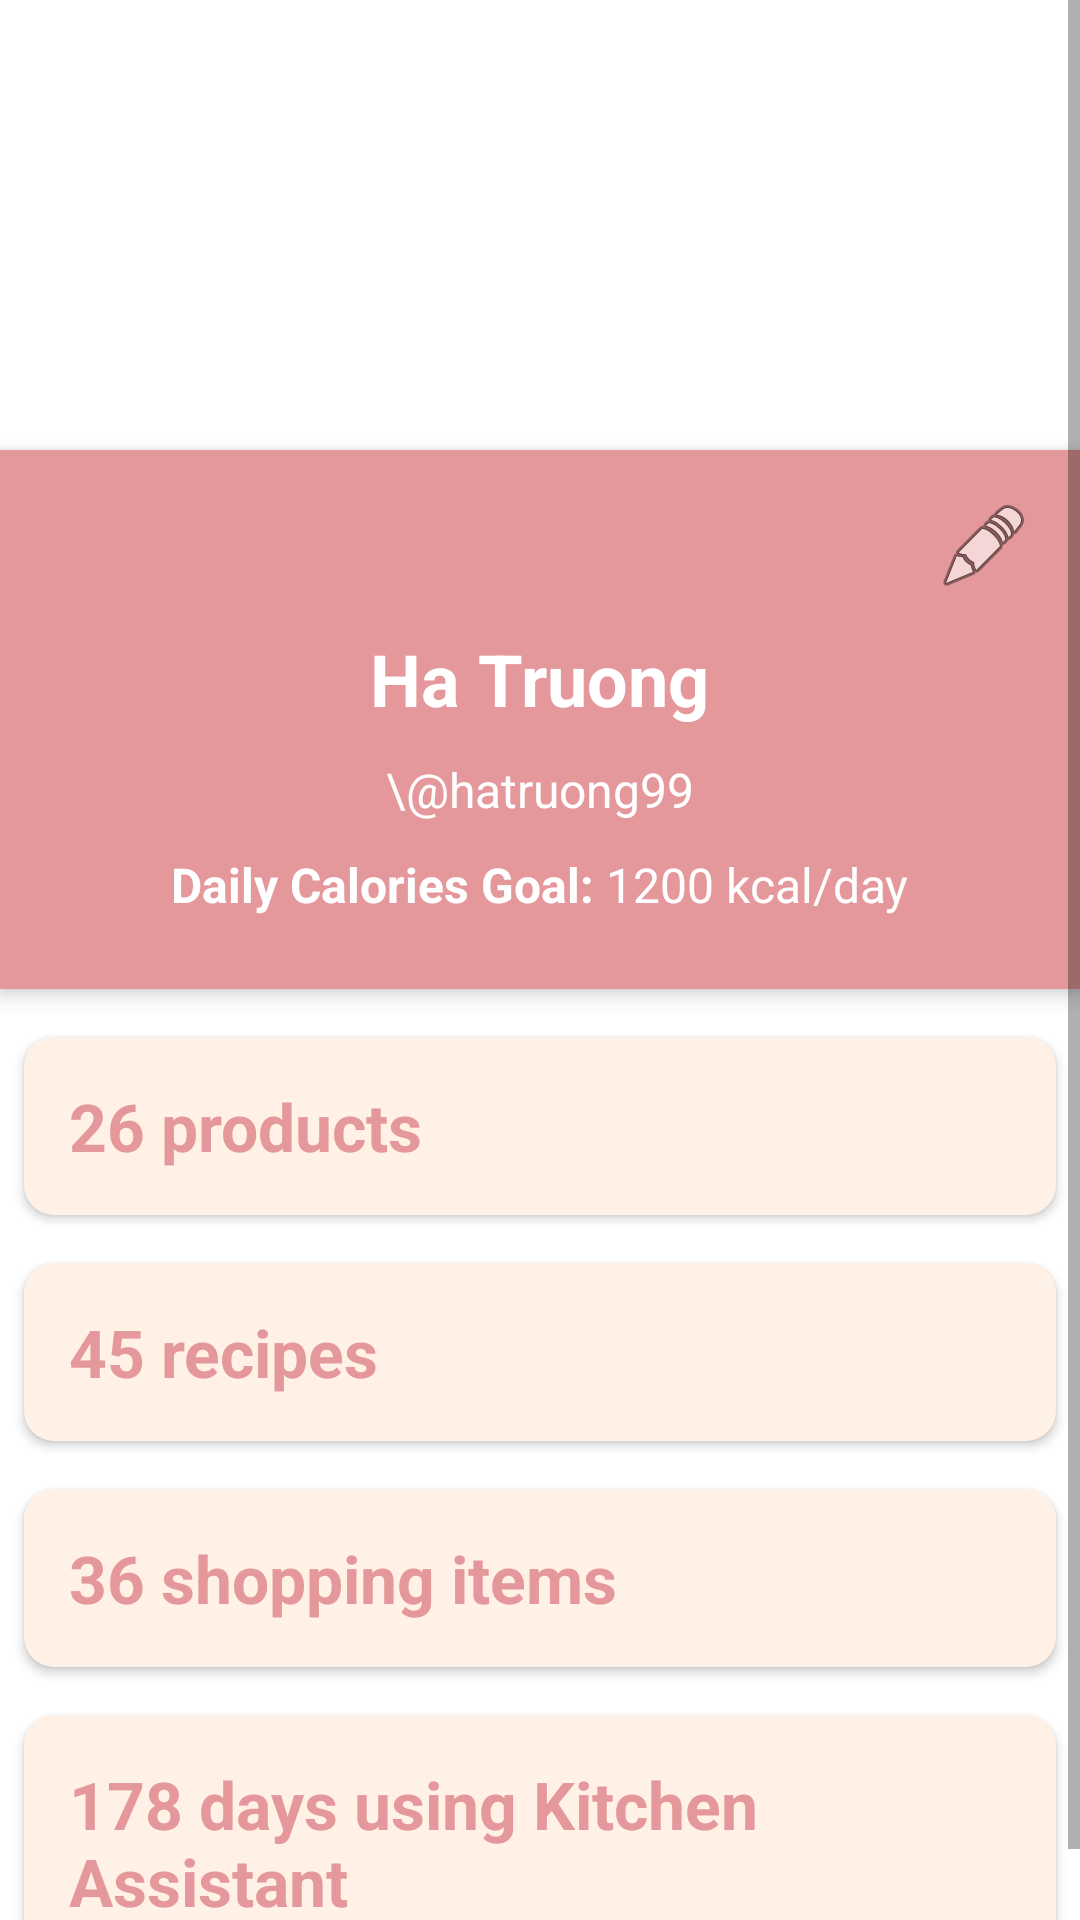

Android layout source for this screen:
<!-- AndroidManifest.xml: application theme AppTheme -->
<!-- res/layout/fragment_profile.xml -->
<?xml version="1.0" encoding="utf-8"?>
<ScrollView xmlns:android="http://schemas.android.com/apk/res/android"
    xmlns:app="http://schemas.android.com/apk/res-auto"
    xmlns:tools="http://schemas.android.com/tools"
    android:layout_width="match_parent"
    android:background="@color/white"
    android:layout_height="match_parent">

    <RelativeLayout
        android:layout_width="match_parent"
        android:layout_height="match_parent"
        android:id="@+id/layout">


        <ImageView
            android:id="@+id/ivBackground"
            android:layout_width="match_parent"
            android:layout_height="150dp"
            android:background="?attr/selectableItemBackgroundBorderless"
            android:scaleType="centerCrop"

            android:src="@drawable/profile_background"
            app:srcCompat="@drawable/profile_background" />

        <ImageView
            android:id="@+id/ivProfileImage"
            android:clickable="true"
            android:layout_width="200dp"
            android:layout_height="200dp"
            android:layout_below="@+id/ivBackground"
            android:layout_centerHorizontal="true"
            android:layout_marginTop="-130dp"
            android:elevation="5dp"
            android:padding="20dp"
            android:scaleType="centerCrop"
            android:src="@drawable/default_avatar_file" />

        <RelativeLayout
            android:id="@+id/rlProfileLayout"
            android:layout_width="match_parent"
            android:layout_height="wrap_content"
            android:layout_below="@+id/ivBackground"
            android:background="@color/pastelPink2"
            android:elevation="4dp"
            android:paddingBottom="24dp">

            <ImageView
                android:id="@+id/ivEdit"
                android:layout_width="wrap_content"
                android:layout_height="wrap_content"
                android:layout_alignParentRight="true"
                android:layout_marginLeft="16dp"
                android:layout_marginRight="16dp"
                android:layout_marginTop="16dp"
                android:clickable="true"
                android:src="@android:drawable/ic_menu_edit" />

            <TextView
                android:id="@+id/tvName"
                android:layout_width="wrap_content"
                android:layout_height="wrap_content"
                android:layout_centerHorizontal="true"
                android:layout_marginTop="60dp"
                android:text="Ha Truong"
                android:textColor="@color/white"
                android:textSize="24sp"
                android:textStyle="bold" />

            <TextView
                android:id="@+id/tvUsername"
                android:layout_width="wrap_content"
                android:layout_height="wrap_content"
                android:layout_below="@+id/tvName"
                android:layout_centerHorizontal="true"
                android:layout_marginTop="10dp"
                android:text="\@hatruong99"
                android:textColor="@color/white"
                android:textSize="16sp" />

            <RelativeLayout
                android:id="@+id/rlNutritionGoal"
                android:layout_width="wrap_content"
                android:layout_height="wrap_content"
                android:layout_centerHorizontal="true"
                android:layout_below="@+id/tvUsername">

                <TextView
                    android:id="@+id/tvCaloriesText"
                    android:layout_width="wrap_content"
                    android:layout_height="wrap_content"
                    android:layout_marginTop="10dp"
                    android:text="Daily Calories Goal: "
                    android:textColor="@color/white"
                    android:textStyle="bold"
                    android:textSize="16sp" />

                <TextView
                    android:id="@+id/tvCaloriesGoal"
                    android:layout_width="wrap_content"
                    android:layout_height="wrap_content"
                    android:layout_marginTop="10dp"
                    android:layout_toRightOf="@id/tvCaloriesText"
                    android:text="1200 kcal/day"
                    android:textColor="@color/white"
                    android:textSize="16sp" />

            </RelativeLayout>
        </RelativeLayout>

        <androidx.cardview.widget.CardView
            android:id="@+id/cvProducts"
            android:layout_below="@id/rlProfileLayout"
            android:layout_width="match_parent"
            android:layout_marginTop="16dp"
            android:layout_marginLeft="8dp"
            android:layout_marginRight="8dp"
            android:layout_marginBottom="8dp"
            android:backgroundTint="@color/beige"
            android:layout_height="wrap_content"
            android:clickable="true"
            android:foreground="?android:attr/selectableItemBackground"
            app:cardCornerRadius="10dp">

            <TextView
                android:id="@+id/tvNumProducts"
                android:layout_width="match_parent"
                android:layout_height="wrap_content"
                android:layout_centerHorizontal="true"
                android:layout_margin="15dp"
                android:text="26 products"
                android:textColor="@color/colorPrimary"
                android:textSize="22sp"
                android:textStyle="bold" />

        </androidx.cardview.widget.CardView>

        <androidx.cardview.widget.CardView
            android:id="@+id/cvRecipe"
            android:layout_below="@id/cvProducts"
            android:layout_width="match_parent"
            android:layout_marginTop="5dp"
            android:backgroundTint="@color/beige"
            android:layout_height="wrap_content"
            android:layout_margin="8dp"
            android:clickable="true"
            android:foreground="?android:attr/selectableItemBackground"
            app:cardCornerRadius="10dp">

            <TextView
                android:id="@+id/tvNumRecipes"
                android:layout_width="match_parent"
                android:layout_height="wrap_content"
                android:layout_centerHorizontal="true"
                android:layout_margin="15dp"
                android:text="45 recipes"
                android:textColor="@color/colorPrimary"
                android:textSize="22sp"
                android:textStyle="bold" />

        </androidx.cardview.widget.CardView>

        <androidx.cardview.widget.CardView
            android:id="@+id/cvShoppingList"
            android:layout_below="@id/cvRecipe"
            android:layout_width="match_parent"
            android:layout_marginTop="5dp"
            android:backgroundTint="@color/beige"
            android:layout_height="wrap_content"
            android:layout_margin="8dp"
            android:clickable="true"
            android:foreground="?android:attr/selectableItemBackground"
            app:cardCornerRadius="10dp">

            <TextView
                android:id="@+id/tvShoppingItems"
                android:layout_width="match_parent"
                android:layout_height="wrap_content"
                android:layout_centerHorizontal="true"
                android:layout_margin="15dp"
                android:text="36 shopping items"
                android:textColor="@color/colorPrimary"
                android:textSize="22sp"
                android:textStyle="bold" />

        </androidx.cardview.widget.CardView>

        <androidx.cardview.widget.CardView
            android:id="@+id/cvHistory"
            android:layout_below="@id/cvShoppingList"
            android:layout_width="match_parent"
            android:layout_marginTop="5dp"
            android:backgroundTint="@color/beige"
            android:layout_height="wrap_content"
            android:layout_margin="8dp"
            android:clickable="true"
            android:foreground="?android:attr/selectableItemBackground"
            app:cardCornerRadius="10dp">

            <TextView
                android:id="@+id/tvHistory"
                android:layout_width="match_parent"
                android:layout_height="wrap_content"
                android:layout_centerHorizontal="true"
                android:layout_margin="15dp"
                android:text="178 days using Kitchen Assistant"
                android:textColor="@color/colorPrimary"
                android:textSize="22sp"
                android:textStyle="bold" />

        </androidx.cardview.widget.CardView>
    </RelativeLayout>
</ScrollView>
<!-- resources referenced by this layout -->
<resources>
  <color name="beige">#fff1e6</color>
  <color name="colorPrimary">#e5989b</color>
  <color name="pastelPink2">#E5989B</color>
  <color name="white">#FFFFFF</color>
  <style name="AppTheme" parent="Theme.AppCompat.Light.DarkActionBar">
          
          <item name="android:windowContentTransitions">true</item>
          <item name="colorPrimary">@color/colorPrimary</item>
          <item name="colorPrimaryDark">@color/colorPrimaryDark</item>
          <item name="colorAccent">@color/colorAccent</item>
      </style>
  <color name="colorPrimaryDark">#b5838d</color>
  <color name="colorAccent">#917681</color>
</resources>
